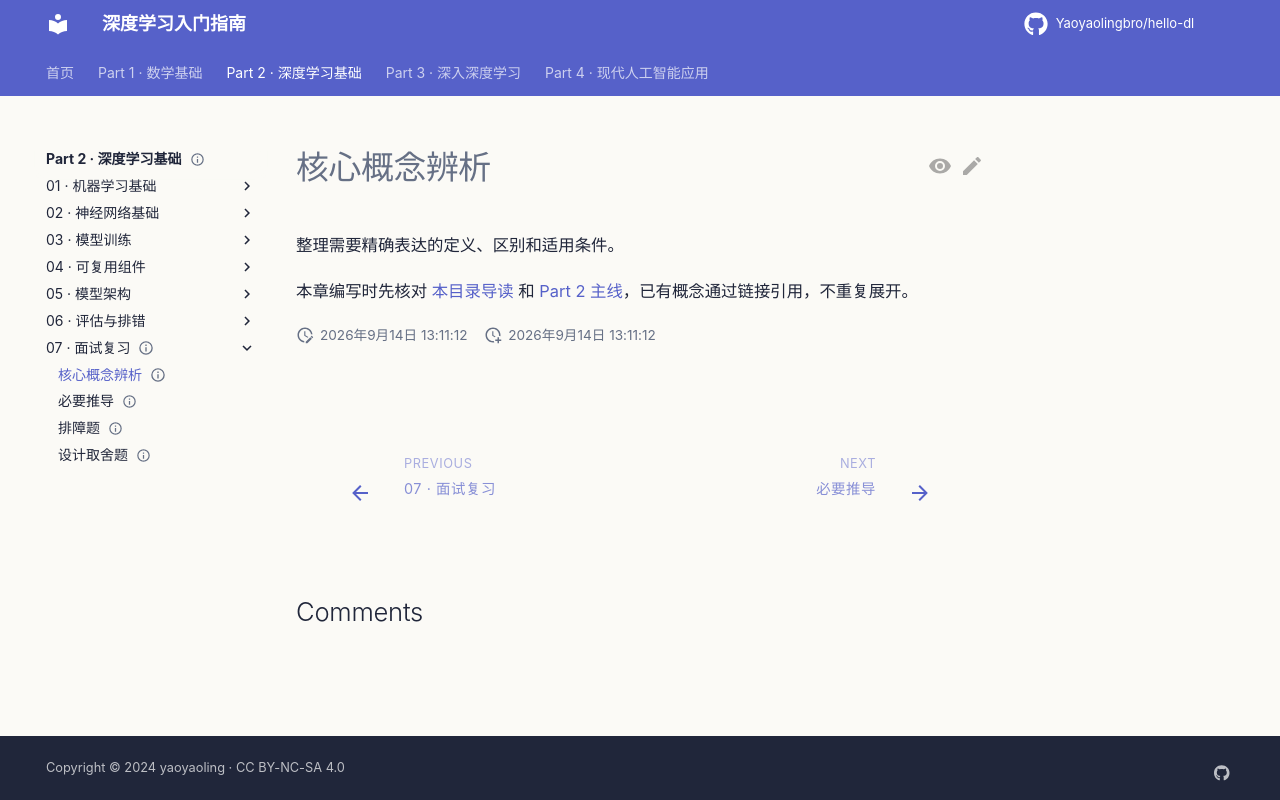

repository: Yaoyaolingbro/hello-dl · page: 02-deep-learning/07-interview-review/core-concepts/index.html · generator: mkdocs

---
level: intermediate
roles:
  - interview
prerequisites:
  - Part 2 主线
estimated_time: 40min
status: planned
---

# 核心概念辨析

整理需要精确表达的定义、区别和适用条件。

本章编写时先核对 [本目录导读](./index.md) 和 [Part 2 主线](../index.md)，已有概念通过链接引用，不重复展开。
